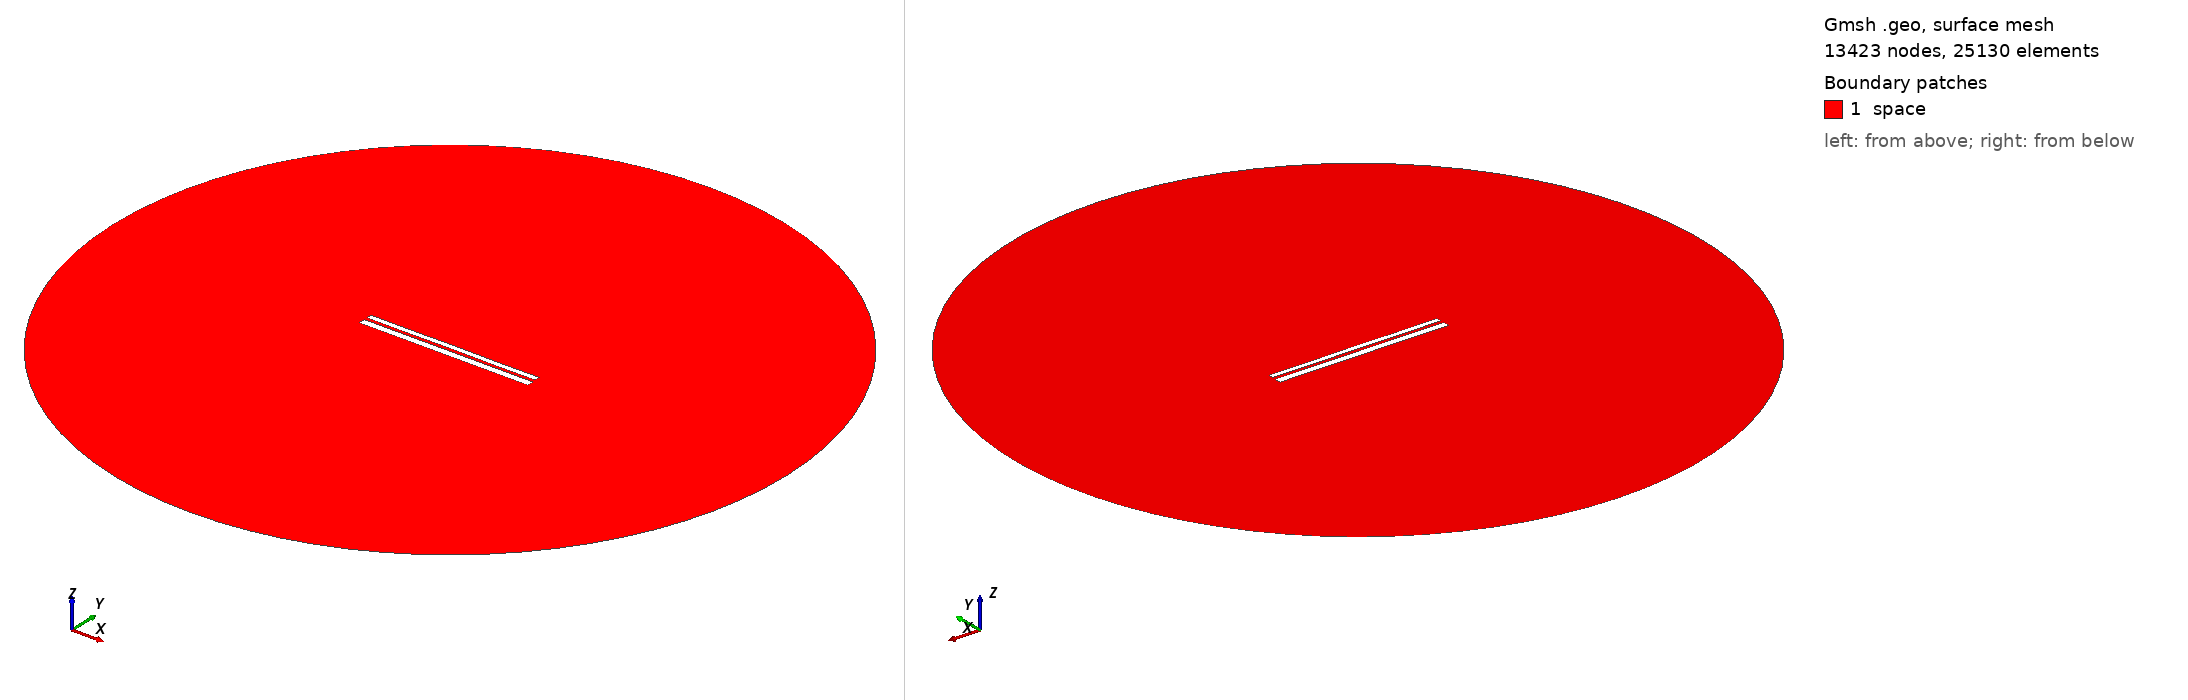

Gmsh geometry script, surface-meshed: 13423 nodes, 25130 surface elements. Boundary patches (legend numbers): 1 space. Left view from above one corner, right view from below the opposite corner. Legend entries are the model's physical surfaces. The drawing asked Gmsh for element sizes between 1% and 20% of the model's largest extent; the script's own settings can give other sizes.

=== 9562.geo (drawn) ===
//---------------------------------------
// Geometry kernel
//---------------------------------------

SetFactory("OpenCASCADE");



//---------------------------------------
// Parameters of the geometry
//---------------------------------------

// Overetch of the upper plate
overetch = 0.375;

// Distance between the plates
distance = 1.5;

// Discretization over the x axis (for the deformation)
nx = 50; 

// Length of the plate
L = 100 - overetch; 

// Number of modes
n = 4; 

// 1st mode coefficient
coeff(1) = -0.075;
beta(1) = 0.596864 * 3.1415926535 / L;

// 2nd mode coefficient
coeff(2) = 0.0;
beta(2) = 1.49418 * 3.1415926535 / L;

// 3rd mode coefficient
coeff(3) = 0.0;
beta(3) = 2.50025 * 3.1415926535 / L;

// 4th mode coefficient
coeff(4) = -0.075;
beta(4) = 3.49999 * 3.1415926535 / L;



//---------------------------------------
// Upper plate (deformed rectangle)
//---------------------------------------

// Coordiantes of the upper plate
xmin = -50;
xmax = 50 - overetch;

// Height of the upper plate
yheight = 4 - 2 * overetch;

// Indexes of the points
UpperID[] = {};
LowerID[] = {};
LeftID[] = {};
RightID[] = {};

// Point index
p = 1;

// Horizontal edges
For i In {1:nx}
    x = xmin + (i-1)*(xmax - xmin)/(nx-1);

    y_bottom = distance / 2 + overetch;
    For j In {1:n}
        C = (Cosh(beta(j)*L) + Cos(beta(j)*L)) / (Sinh(beta(j)*L) + Sin(beta(j)*L));
        y_bottom  = y_bottom + coeff(j) * (Cosh(beta(j)*(x+50)) - Cos(beta(j)*(x+50)) - C * (Sinh(beta(j)*(x+50)) - Sin(beta(j)*(x+50))));
    EndFor

    y_top = y_bottom + yheight;

    Point(p) = {x, y_top, 0, 1.0};
    UpperID[i] = p;
    p = p + 1;

    Point(p) = {x, y_bottom, 0, 1.0};
    LowerID[i] = p;
    p = p + 1;
EndFor

// Create point lists
UpperPts[] = {}; LowerPts[] = {};
For i In {1:nx}
  UpperPts[] += {UpperID[i]};
  LowerPts[] += {LowerID[i]};
EndFor

// Build splines
Spline(1) = {UpperPts[]};
Spline(2) = {LowerPts[]};
Line(3) = {LowerPts[nx-1], UpperPts[nx-1]};
Line(4) = {LowerPts[0], UpperPts[0]};

// Build the plane surface
Curve Loop(1) = {2, 3, -1, -4};
Plane Surface(1) = {1};



//---------------------------------------
// Lower plate (rectangle)
//---------------------------------------

// Vertices
Point(1001) = {-50, -1, 0, 1.0};
Point(1002) = { 50, -1, 0, 1.0};
Point(1003) = { 50,  -5, 0, 1.0};
Point(1004) = {-50,  -5, 0, 1.0};

// Edges
Line(5) = {1001, 1002};
Line(6) = {1002, 1003};
Line(7) = {1003, 1004};
Line(8) = {1004, 1001};

// Plane surface
Line Loop(2) = {5, 6, 7, 8};
Plane Surface(2) = {2}; 



//---------------------------------------
// Outer (fictious) boundary
//---------------------------------------

// Points
Point(1005) = {0, 0, 0};       // Center
Point(1006) = {200, 0, 0};     // Start point
Point(1007) = {0, 200, 0};     // 90 degrees
Point(1008) = {-200, 0, 0};    // 180 degrees
Point(1009) = {0, -200, 0};    // 270 degrees

// Circle arcs (each needs start, center, end)
Circle(9) = {1006, 1005, 1007};
Circle(10) = {1007, 1005, 1008};
Circle(11) = {1008, 1005, 1009};
Circle(12) = {1009, 1005, 1006};

// Plane surface for the entire domain
Curve Loop(3) = {9, 10, 11, 12};
Surface(3) = {3};

// Subtract the plates from the whole domain to obtain the actual domain where we want to solve the equations
BooleanDifference{ Surface{3}; Delete; }{ Surface{1}; Surface{2}; Delete; }




//---------------------------------------
// Transfinite Lines/Curves
//---------------------------------------

// Set the number of points on the boundaries
r = 7;

// Plates
Transfinite Curve {1, 2} = 50*r Using Progression 1;
Transfinite Curve {3, 4} = 2*r Using Progression 1;
Transfinite Line {5, 7} = 50*r Using Progression 1;
Transfinite Line {6, 8} = 2*r Using Progression 1;

// Outer boundary
Transfinite Line {9, 10, 11, 12} = 20 Using Progression 1;



//---------------------------------------
// Physical groups
//---------------------------------------                

// Physical curves (boundaries)
Physical Line("force_segment", 10) = {2};
Physical Line("upper_plate", 11) = {1, 3, 4};
Physical Line("lower_plate", 12) = {5, 6, 7, 8};
Physical Line("boundary", 20) = {9, 10, 11, 12};

// Physical Surfaces
Physical Surface("space", 30) = {3};



//---------------------------------------
// 6. Generate the Mesh
//---------------------------------------

// 2D mesh generation
Mesh 2;
